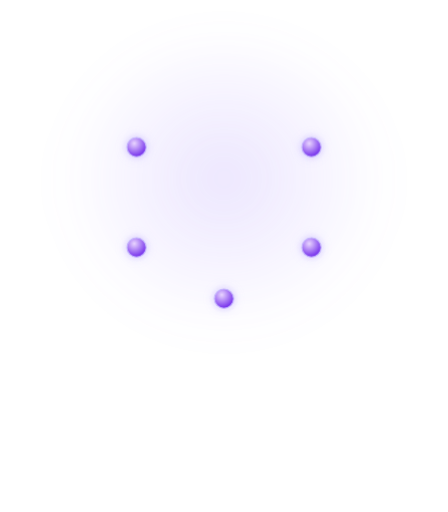
t = 0.00 s
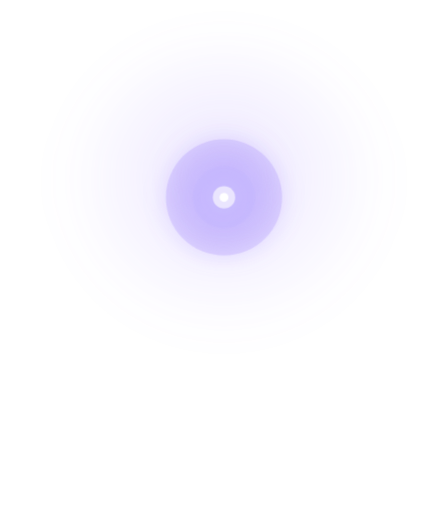
t = 1.80 s
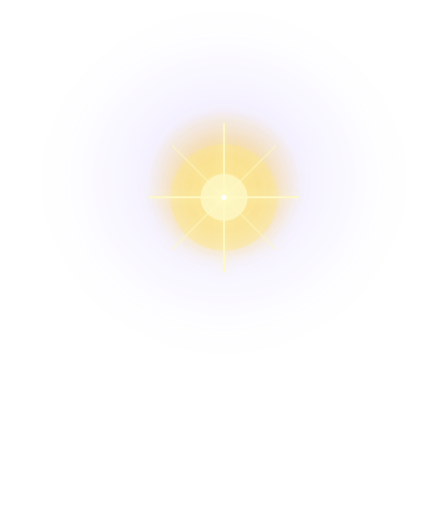
t = 3.30 s
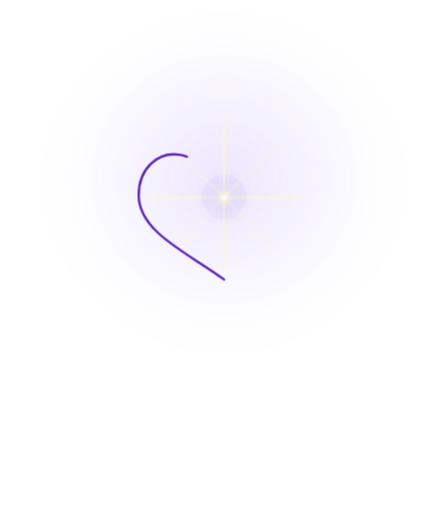
t = 5.00 s
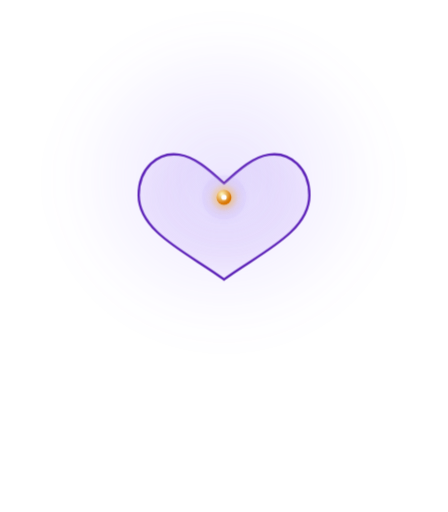
t = 6.75 s
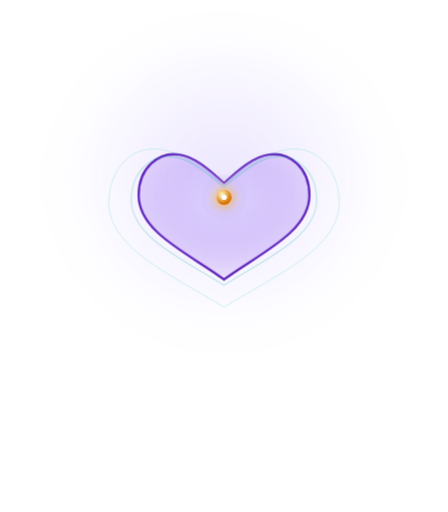
t = 8.40 s

The animated SVG that drew these frames (rendered in a browser with its animation timeline set to each time). Animation: 13 CSS @keyframes rules; frames cover the first 8.40 s, repeats indefinitely.

<?xml version="1.0" encoding="UTF-8"?>
<svg width="420" height="480" viewBox="0 0 420 480" xmlns="http://www.w3.org/2000/svg">
  <style>
    /* ══════════════════════════════
       PHASE TIMING (총 20s 루프)
    ══════════════════════════════ */

    /* 01 BREATH */
    #breath-glow {
      transform-origin: 210px 185px;
      animation: breathAnim 20s ease-in-out infinite;
    }
    @keyframes breathAnim {
      0%   { opacity: 0; transform: scale(0.1); }
      3%   { opacity: 1; transform: scale(1); }
      10%  { opacity: 1; transform: scale(1.05); }
      15%  { opacity: 0.3; transform: scale(0.4); }
      100% { opacity: 0.3; transform: scale(0.4); }
    }

    /* 02 RADIANCE */
    #radiance-burst {
      transform-origin: 210px 185px;
      animation: radianceAnim 20s ease-in-out infinite;
    }
    @keyframes radianceAnim {
      0%   { opacity: 0; transform: scale(0); }
      10%  { opacity: 0; transform: scale(0); }
      13%  { opacity: 1; transform: scale(1); }
      20%  { opacity: 0.9; transform: scale(1); }
      25%  { opacity: 0; transform: scale(1.3); }
      100% { opacity: 0; }
    }

    #radiance-star {
      animation: starAnim 20s ease-in-out infinite;
      transform-origin: 210px 185px;
    }
    @keyframes starAnim {
      0%   { opacity: 0; }
      10%  { opacity: 0; }
      13%  { opacity: 1; }
      22%  { opacity: 1; }
      28%  { opacity: 0; }
      65%  { opacity: 0; }
      70%  { opacity: 1; }
      100% { opacity: 1; }
    }

    /* 03 HEART FORMS */
    #heart-outline {
      stroke-dasharray: 800;
      stroke-dashoffset: 800;
      animation: heartDrawAnim 20s ease-in-out infinite;
    }
    @keyframes heartDrawAnim {
      0%   { stroke-dashoffset: 800; opacity: 0; }
      20%  { stroke-dashoffset: 800; opacity: 0; }
      23%  { opacity: 1; }
      35%  { stroke-dashoffset: 0; opacity: 1; }
      100% { stroke-dashoffset: 0; opacity: 1; }
    }
    #heart-fill { animation: heartFillAnim 20s ease-in-out infinite; }
    @keyframes heartFillAnim {
      0%   { opacity: 0; }
      30%  { opacity: 0; }
      38%  { opacity: 1; }
      100% { opacity: 1; }
    }

    /* 04 RESONANCE */
    #wave-outer { transform-origin: 210px 185px; animation: waveOuterAnim 20s ease-in-out infinite; }
    #wave-mid { transform-origin: 210px 185px; animation: waveMidAnim 20s ease-in-out infinite; }
    #wave-inner { transform-origin: 210px 185px; animation: waveInnerAnim 20s ease-in-out infinite; }
    @keyframes waveOuterAnim {
      0%, 35% { opacity: 0; transform: scale(0.7); }
      42% { opacity: 0.22; transform: scale(1); }
      70% { opacity: 0.30; transform: scale(1.03); }
      85%, 100% { opacity: 0.22; transform: scale(1); }
    }
    @keyframes waveMidAnim {
      0%, 38% { opacity: 0; transform: scale(0.7); }
      45% { opacity: 0.40; transform: scale(1); }
      70% { opacity: 0.50; transform: scale(1.03); }
      85%, 100% { opacity: 0.40; transform: scale(1); }
    }
    @keyframes waveInnerAnim {
      0%, 41% { opacity: 0; transform: scale(0.7); }
      48% { opacity: 0.58; transform: scale(1); }
      70% { opacity: 0.70; transform: scale(1.03); }
      85%, 100% { opacity: 0.58; transform: scale(1); }
    }

    /* 05 EXPANSION */
    .petal { transform-box: fill-box; transform-origin: center; animation: petalAnim 20s ease-in-out infinite; }
    .p1 { animation-delay: 0s; } .p2 { animation-delay: 0.1s; } .p3 { animation-delay: 0.2s; }
    .p4 { animation-delay: 0.3s; } .p5 { animation-delay: 0.4s; } .p6 { animation-delay: 0.5s; }
    @keyframes petalAnim {
      0%, 50% { opacity: 0; transform: scale(0); }
      56% { opacity: 0.85; transform: scale(1.15); }
      62% { opacity: 0.75; transform: scale(1); }
      75% { opacity: 0.85; transform: scale(1.08); }
      88%, 100% { opacity: 0.75; transform: scale(1); }
    }

    /* 06 STILLNESS */
    #rays { transform-origin: 210px 185px; animation: raysAnim 20s ease-in-out infinite; }
    @keyframes raysAnim {
      0%, 62% { opacity: 0; }
      68% { opacity: 1; }
      78% { opacity: 0.7; }
      88% { opacity: 1; }
      100% { opacity: 1; }
    }
    #seed-main { transform-origin: 210px 185px; animation: seedMainAnim 20s ease-in-out infinite; }
    @keyframes seedMainAnim {
      0%, 25% { opacity: 0; transform: scale(0); }
      30% { opacity: 1; transform: scale(1); }
      76% { opacity: 1; transform: scale(1.12); }
      84%, 100% { opacity: 1; transform: scale(1); }
    }

    /* WORDMARK */
    #wordmark { animation: wordmarkAnim 20s ease-in-out infinite; }
    @keyframes wordmarkAnim {
      0%, 75% { opacity: 0; transform: translateY(16px); }
      83%, 100% { opacity: 1; transform: translateY(0); }
    }
    #loop-indicator { animation: loopAnim 20s ease-in-out infinite; }
    @keyframes loopAnim {
      0%, 90% { opacity: 0; }
      96%, 100% { opacity: 1; }
    }
  </style>

  <defs>
    <radialGradient id="bg-purple" cx="50%" cy="44%" r="50%">
      <stop offset="0%" stop-color="#a78bfa" stop-opacity="0.22"/>
      <stop offset="100%" stop-color="#a78bfa" stop-opacity="0"/>
    </radialGradient>
    <radialGradient id="bg-gold" cx="50%" cy="44%" r="40%">
      <stop offset="0%" stop-color="#fde68a" stop-opacity="0.55"/>
      <stop offset="60%" stop-color="#fbbf24" stop-opacity="0.18"/>
      <stop offset="100%" stop-color="#fbbf24" stop-opacity="0"/>
    </radialGradient>
    <radialGradient id="hf" cx="50%" cy="36%" r="65%">
      <stop offset="0%" stop-color="#ddd6fe" stop-opacity="0.70"/>
      <stop offset="100%" stop-color="#7c3aed" stop-opacity="0.10"/>
    </radialGradient>
    <radialGradient id="sg" cx="36%" cy="30%" r="60%">
      <stop offset="0%" stop-color="#fef9c3"/>
      <stop offset="100%" stop-color="#d97706"/>
    </radialGradient>
    <radialGradient id="sg2" cx="50%" cy="50%" r="50%">
      <stop offset="0%" stop-color="#fbbf24" stop-opacity="0.50"/>
      <stop offset="100%" stop-color="#fbbf24" stop-opacity="0"/>
    </radialGradient>
    <radialGradient id="pg" cx="38%" cy="30%" r="65%">
      <stop offset="0%" stop-color="#e9d5ff"/>
      <stop offset="100%" stop-color="#7c3aed"/>
    </radialGradient>
    <radialGradient id="pg2" cx="50%" cy="50%" r="50%">
      <stop offset="0%" stop-color="#c4b5fd" stop-opacity="0.55"/>
      <stop offset="100%" stop-color="#c4b5fd" stop-opacity="0"/>
    </radialGradient>

    <filter id="fglow" x="-60%" y="-60%" width="220%" height="220%">
      <feGaussianBlur stdDeviation="5" result="blur"/>
      <feMerge><feMergeNode in="blur"/><feMergeNode in="SourceGraphic"/></feMerge>
    </filter>
    <filter id="fsoft" x="-80%" y="-80%" width="260%" height="260%">
      <feGaussianBlur stdDeviation="10" result="blur"/>
      <feMerge><feMergeNode in="blur"/><feMergeNode in="SourceGraphic"/></feMerge>
    </filter>
    <filter id="fpetal" x="-100%" y="-100%" width="300%" height="300%">
      <feGaussianBlur stdDeviation="4" result="blur"/>
      <feMerge><feMergeNode in="blur"/><feMergeNode in="SourceGraphic"/></feMerge>
    </filter>
    <filter id="fbg" x="-20%" y="-20%" width="140%" height="140%">
      <feGaussianBlur stdDeviation="18"/>
    </filter>
    <marker id="arrow" markerWidth="6" markerHeight="6" refX="3" refY="3" orient="auto">
      <path d="M0,0 L6,3 L0,6 Z" fill="#9b8ecf" opacity="0.50"/>
    </marker>
  </defs>

  <ellipse cx="210" cy="185" rx="155" ry="148" fill="url(#bg-purple)" filter="url(#fbg)"/>

  <g id="breath-glow" filter="url(#fsoft)">
    <circle cx="210" cy="185" r="52" fill="#a78bfa" opacity="0.28"/>
    <circle cx="210" cy="185" r="28" fill="#c4b5fd" opacity="0.45"/>
    <circle cx="210" cy="185" r="10" fill="#ede9fe" opacity="0.90"/>
    <circle cx="210" cy="185" r="4"  fill="white" opacity="1"/>
  </g>

  <g id="radiance-burst" filter="url(#fsoft)">
    <circle cx="210" cy="185" r="90" fill="url(#bg-gold)"/>
    <circle cx="210" cy="185" r="50" fill="#fde68a" opacity="0.45"/>
    <circle cx="210" cy="185" r="22" fill="#fef9c3" opacity="0.85"/>
  </g>

  <g id="radiance-star" filter="url(#fglow)">
    <line x1="210" y1="115" x2="210" y2="255" stroke="#fef9c3" stroke-width="1.8" opacity="0.95"/>
    <line x1="140" y1="185" x2="280" y2="185" stroke="#fef9c3" stroke-width="1.8" opacity="0.95"/>
    <line x1="161" y1="136" x2="259" y2="234" stroke="#fef9c3" stroke-width="1.1" opacity="0.75"/>
    <line x1="259" y1="136" x2="161" y2="234" stroke="#fef9c3" stroke-width="1.1" opacity="0.75"/>
    <circle cx="210" cy="185" r="6" fill="#fef9c3" opacity="1"/>
    <circle cx="210" cy="185" r="2.5" fill="white" opacity="1"/>
  </g>

  <path id="heart-outline" d="M210,262 C178,238 130,218 130,183 C130,158 148,142 168,145 C182,147 195,158 210,172 C225,158 238,147 252,145 C272,142 290,158 290,183 C290,218 242,238 210,262Z" fill="none" stroke="#5b21b6" stroke-width="2.2" stroke-linecap="round" stroke-linejoin="round"/>
  <path id="heart-fill" d="M210,262 C178,238 130,218 130,183 C130,158 148,142 168,145 C182,147 195,158 210,172 C225,158 238,147 252,145 C272,142 290,158 290,183 C290,218 242,238 210,262Z" fill="url(#hf)"/>

  <path id="wave-outer" d="M210,288 C166,260 102,234 102,190 C102,158 124,136 150,140 C170,143 188,157 210,175 C232,157 250,143 270,140 C296,136 318,158 318,190 C318,234 254,260 210,288Z" fill="none" stroke="#2dd4bf" stroke-width="0.9"/>
  <path id="wave-mid" d="M210,278 C170,252 112,228 112,188 C112,159 132,139 156,142 C175,145 191,158 210,174 C229,158 245,145 264,142 C288,139 308,159 308,188 C308,228 250,252 210,278Z" fill="none" stroke="#14b8a6" stroke-width="1.2"/>
  <path id="wave-inner" d="M210,270 C174,246 122,224 122,186 C122,160 140,141 162,144 C180,147 194,159 210,174 C226,159 240,147 258,144 C280,141 298,160 298,186 C298,224 246,246 210,270Z" fill="none" stroke="#2dd4bf" stroke-width="1.5"/>

  <circle class="petal p1" cx="210" cy="90"  r="14" fill="url(#pg2)" filter="url(#fpetal)"/><circle class="petal p2" cx="292" cy="138" r="14" fill="url(#pg2)" filter="url(#fpetal)"/><circle class="petal p3" cx="292" cy="232" r="14" fill="url(#pg2)" filter="url(#fpetal)"/><circle class="petal p4" cx="210" cy="280" r="14" fill="url(#pg2)" filter="url(#fpetal)"/><circle class="petal p5" cx="128" cy="232" r="14" fill="url(#pg2)" filter="url(#fpetal)"/><circle class="petal p6" cx="128" cy="138" r="14" fill="url(#pg2)" filter="url(#fpetal)"/>
  <circle class="petal p1" cx="210" cy="90"  r="9" fill="url(#pg)" stroke="#c4b5fd" stroke-width="1.0"/><circle class="petal p2" cx="292" cy="138" r="9" fill="url(#pg)" stroke="#c4b5fd" stroke-width="1.0"/><circle class="petal p3" cx="292" cy="232" r="9" fill="url(#pg)" stroke="#c4b5fd" stroke-width="1.0"/><circle class="petal p4" cx="210" cy="280" r="9" fill="url(#pg)" stroke="#c4b5fd" stroke-width="1.0"/><circle class="petal p5" cx="128" cy="232" r="9" fill="url(#pg)" stroke="#c4b5fd" stroke-width="1.0"/><circle class="petal p6" cx="128" cy="138" r="9" fill="url(#pg)" stroke="#c4b5fd" stroke-width="1.0"/>

  <g id="rays" filter="url(#fglow)">
    <line x1="210" y1="185" x2="210" y2="162" stroke="#f59e0b" stroke-width="1.3"/><line x1="210" y1="185" x2="210" y2="208" stroke="#f59e0b" stroke-width="1.3"/><line x1="210" y1="185" x2="187" y2="185" stroke="#f59e0b" stroke-width="1.3"/><line x1="210" y1="185" x2="233" y2="185" stroke="#f59e0b" stroke-width="1.3"/><line x1="210" y1="185" x2="194" y2="169" stroke="#f59e0b" stroke-width="0.9"/><line x1="210" y1="185" x2="226" y2="169" stroke="#f59e0b" stroke-width="0.9"/><line x1="210" y1="185" x2="194" y2="201" stroke="#f59e0b" stroke-width="0.9"/><line x1="210" y1="185" x2="226" y2="201" stroke="#f59e0b" stroke-width="0.9"/>
  </g>

  <g id="seed-main" filter="url(#fglow)">
    <circle cx="210" cy="185" r="13" fill="url(#sg2)"/>
    <circle cx="210" cy="185" r="7"  fill="url(#sg)"/>
    <circle cx="210" cy="185" r="2.5" fill="white" opacity="1"/>
  </g>

  <g id="wordmark">
    <line x1="62" y1="312" x2="358" y2="312" stroke="#7c3aed" stroke-width="0.6" opacity="0.45"/>
    <text x="210" y="348" text-anchor="middle" font-family="Georgia, serif" font-size="40" font-weight="500" letter-spacing="9" fill="#2e1065">HOGIS</text>
    <line x1="62" y1="362" x2="152" y2="362" stroke="#7c3aed" stroke-width="0.6" opacity="0.40"/>
    <text x="210" y="366" text-anchor="middle" font-family="Georgia, serif" font-size="10.5" letter-spacing="6" fill="#5b21b6">HEART MEDITATION</text>
    <line x1="268" y1="362" x2="358" y2="362" stroke="#7c3aed" stroke-width="0.6" opacity="0.40"/>
    <text x="210" y="393" text-anchor="middle" font-family="sans-serif" font-size="13.5" letter-spacing="9" fill="#6d28d9">가슴명상</text>
    <text x="210" y="418" text-anchor="middle" font-family="Georgia, serif" font-size="9" letter-spacing="3" fill="#0d9488" opacity="0.80">open · resonate · awaken</text>
    <line x1="115" y1="428" x2="305" y2="428" stroke="#7c3aed" stroke-width="0.4" opacity="0.28"/>
    <g id="loop-indicator">
      <text x="210" y="448" text-anchor="middle" font-family="Georgia, serif" font-size="9" letter-spacing="4" fill="#9b8ecf" opacity="0.65">L O O P</text>
      <path d="M155,454 Q210,465 265,454" fill="none" stroke="#9b8ecf" stroke-width="0.8" opacity="0.50" marker-end="url(#arrow)"/>
    </g>
  </g>
</svg>
